The GitHub repository candrawij/mitigasi_skoliosis_ta contains a labelled image folder "project_design_20242025" with 5 categories: leaning backward, leaning forward, leaning left, leaning right, upright. Examples follow, each with its label.

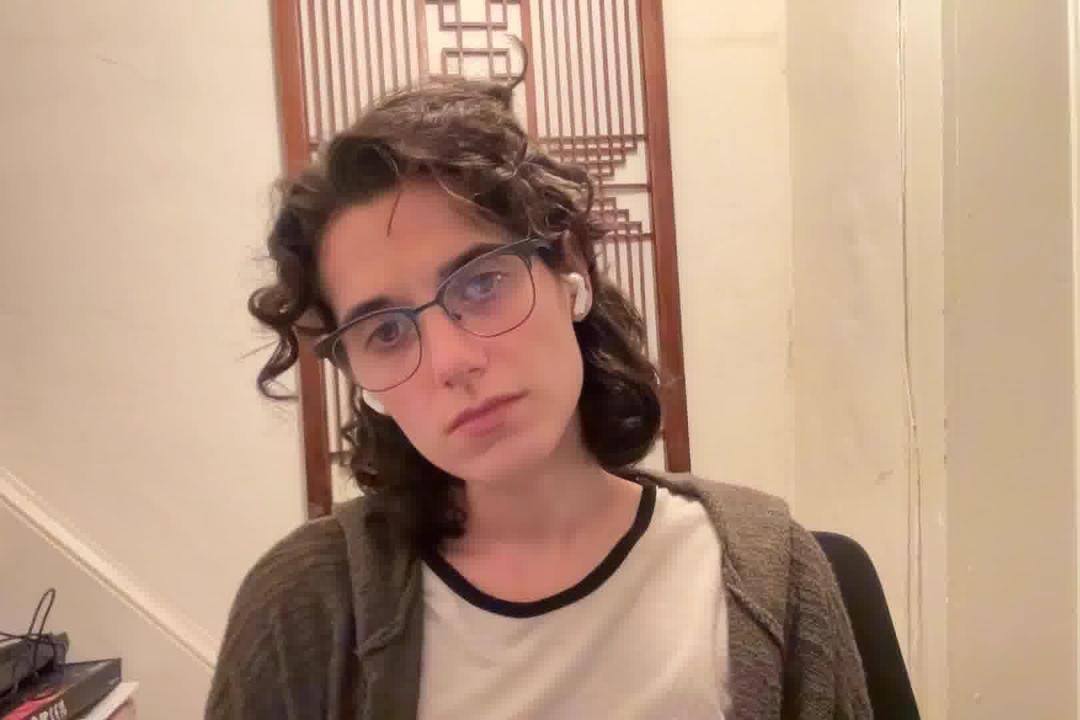
Label: leaning left

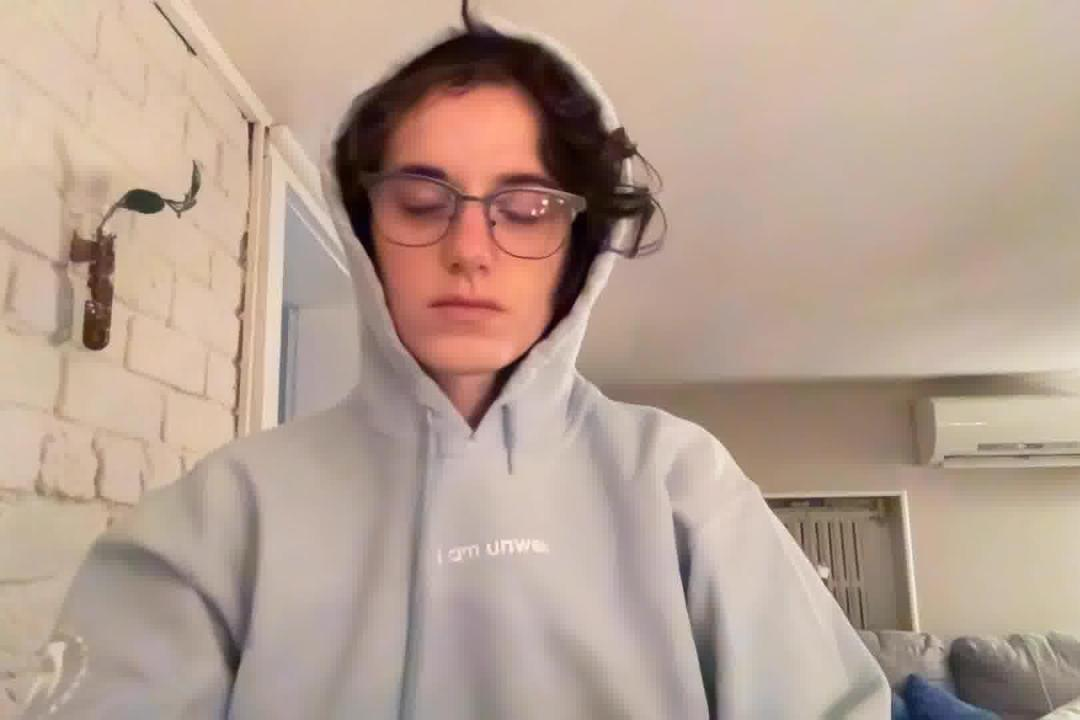
Label: upright

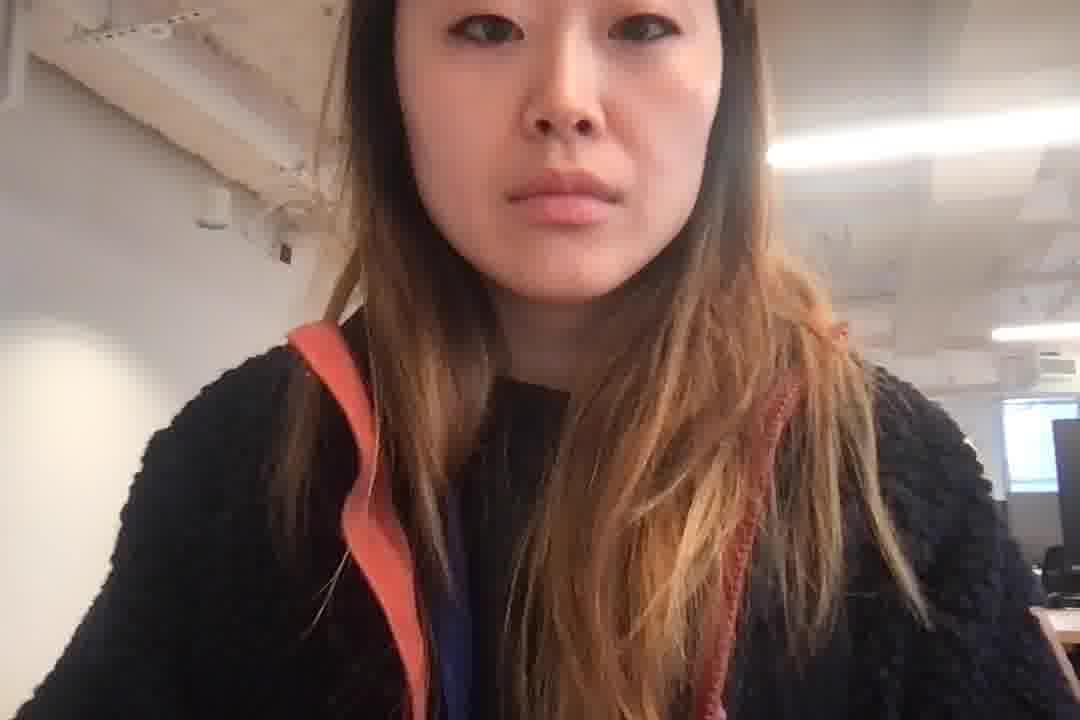
Label: leaning forward

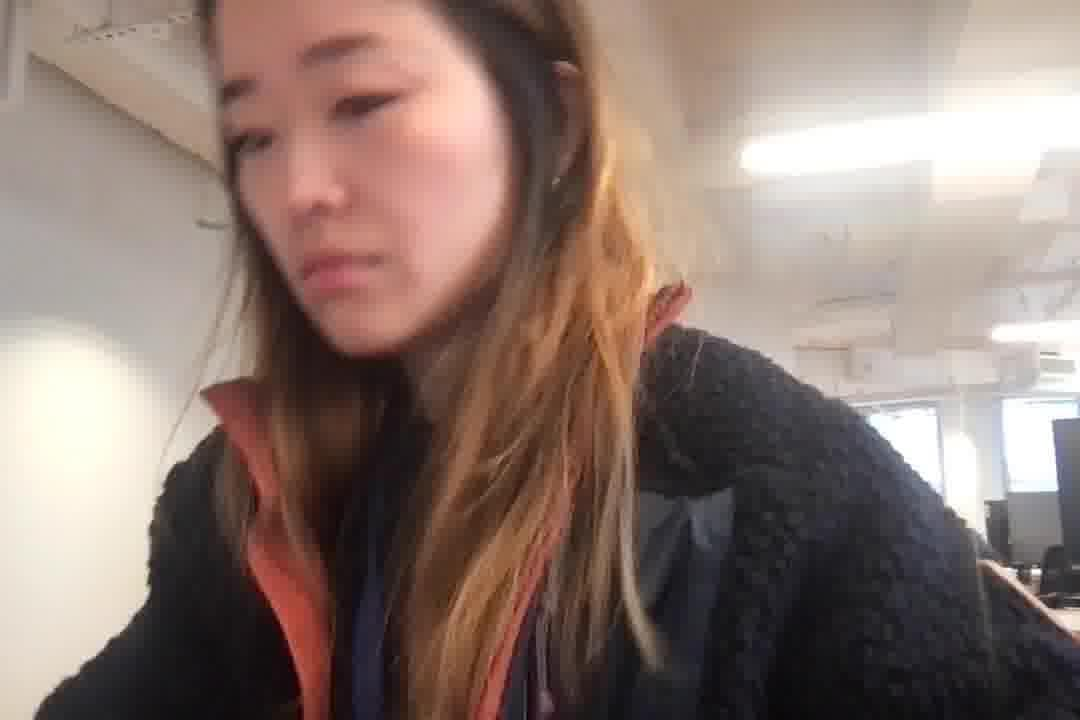
Label: leaning left

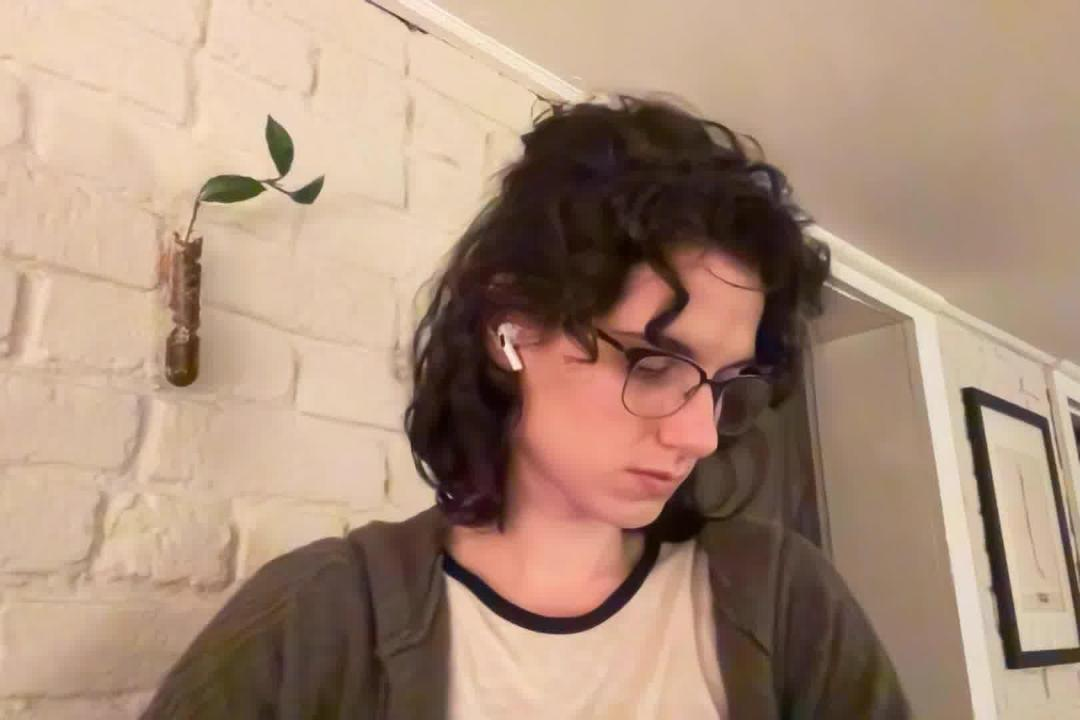
Label: leaning right

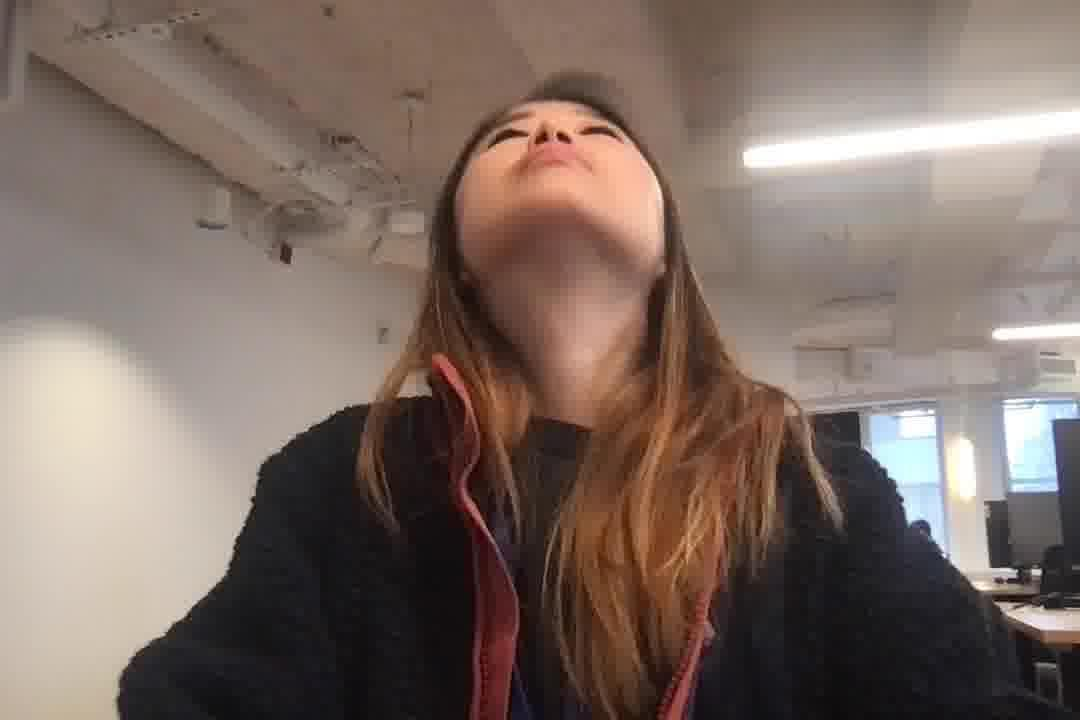
Label: leaning backward
